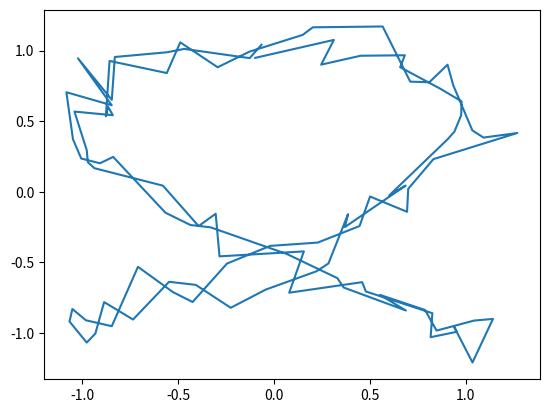

Write Python code to recreate this figure.
import numpy as np
from typing import List
import matplotlib.pyplot as plt


class AbstMotion:
    def __init__(self, init_pos: np.ndarray):
        self.pos = init_pos


##
# @brief 時刻tを与えるとそれに応じた位置をかえす
class PosMotion(AbstMotion):
    def __init__(self, init_pos: np.ndarray, *pos_funcs, **kwarg):
        super().__init__(init_pos)
        if (len(pos_funcs) != 3):
            raise RuntimeError(
                "pos_funcs must include 3 functions. (x, y, th)")
        self.x_func = pos_funcs[0]
        self.y_func = pos_funcs[1]
        self.th_func = pos_funcs[2]
        self.pos_stdev: List[float] = [0, 0, 0]
        if "pos_stdev" in kwarg:
            # add noise
            if type(kwarg["pos_stdev"]) == tuple or type(kwarg["pos_stdev"]) == list:
                if len(kwarg) == 2:
                    self.pos_stdev = [kwarg["pos_stdev"][0],
                                      kwarg["pos_stdev"][0], kwarg["pos_stdev"][1]]
                elif len(kwarg["pos_stdev"]) == 3:
                    self.pos_stdev = kwarg["pos_stdev"]
            else:
                raise RuntimeError(
                    "pos_stdev must have 2 or 3 elements. (x, y) or (x, y, th)")

    def __call__(self, time: float):
        noise = np.array([np.random.normal(0.0, pos_stdev)
                          for pos_stdev in self.pos_stdev])
        pos = np.array(
            [self.x_func(time), self.y_func(time), self.th_func(time)]) + noise
        return pos


##
# @brief 時刻tを与えると位置と速度をかえす
class PosVelMotion(PosMotion):
    def __init__(self, init_pos: np.ndarray, *pos_vel_funcs, **kwarg):
        super().__init__(init_pos, *pos_vel_funcs[-3], **kwarg)
        if (len(pos_vel_funcs[3:]) != 3):
            raise RuntimeError(
                "vel_funcs must include 3 functions. (vx, vy, vth)")
        self.vx_func = pos_vel_funcs[4]
        self.vy_func = pos_vel_funcs[5]
        self.vth_func = pos_vel_funcs[6]
        if "vel_stdev" in kwarg:
            # add noise
            if type(kwarg["vel_stdev"]) == tuple or type(kwarg["vel_stdev"]) == list:
                if len(kwarg) == 2:
                    self.vel_stdev = [kwarg["vel_stdev"][0],
                                      kwarg["vel_stdev"][0], kwarg["vel_stdev"][1]]
                elif len(kwarg["vel_stdev"]) == 3:
                    self.vel_stdev = kwarg["vel_stdev"]
            else:
                raise RuntimeError(
                    "vel_stdev must have 2 or 3 elements. (x, y) or (x, y, th)")

    def __call__(self, time: float):
        pos = super().__call__(time)
        vel_noise = np.array([np.random.normal(0.0, vel_stdev)
                              for vel_stdev in self.vel_stdev])
        vel = np.array(
            [self.vx_func(time), self.vy_func(time), self.vth_func(time)]) + vel_noise
        return pos, vel


if __name__ == "__main__":
    def x_func(t): return np.sin(3*np.pi*t)
    def y_func(t): return np.cos(2*np.pi*t)
    def th_func(t): return np.pi*t
    funcs = [x_func, y_func, th_func]
    m = PosMotion(np.array([0, 0, 0]),   *funcs, pos_stdev=(0.1, 0.1, 0.1))
    t = np.linspace(0, 2, 100)
    pos_vel = np.array([m(ti) for ti in t])
    x, y, th = pos_vel[:, 0], pos_vel[:, 1], pos_vel[:, 2]
    plt.plot(x, y)
    plt.show()
